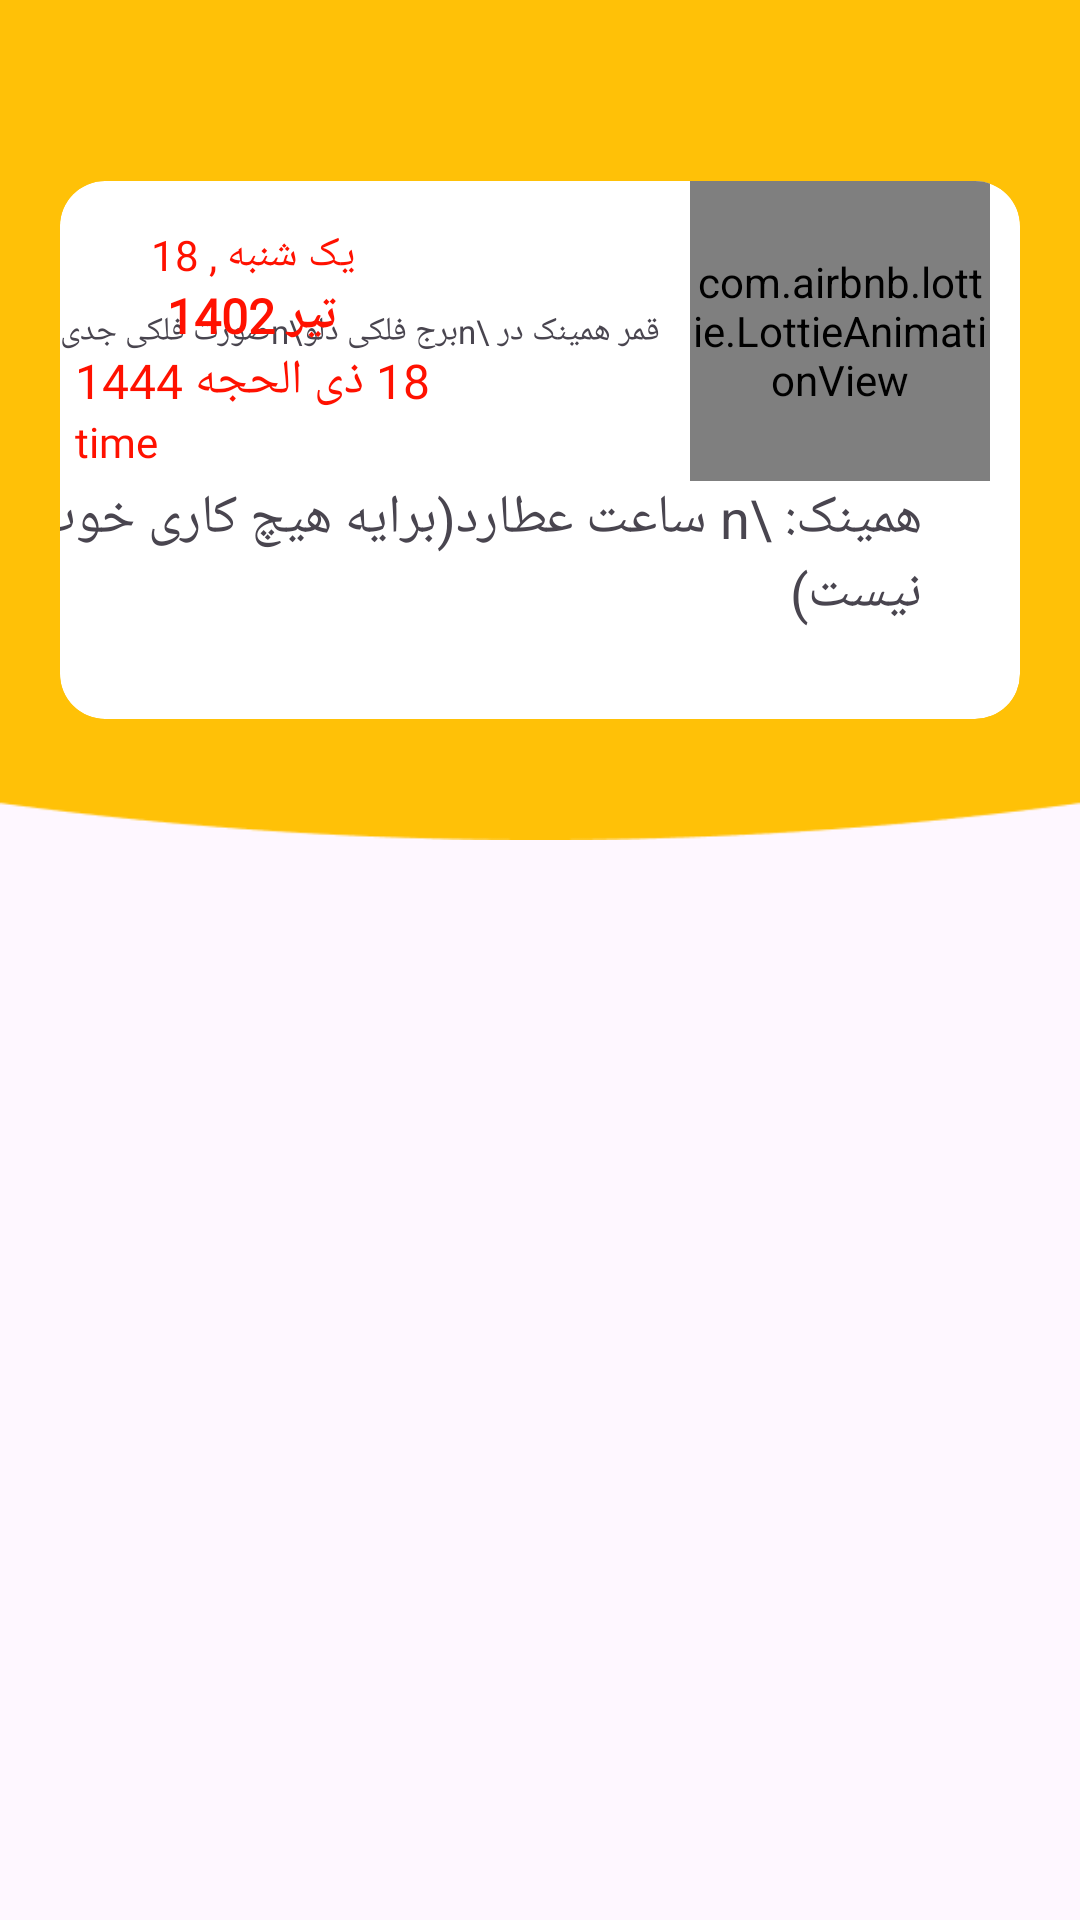

Layout XML and referenced resources for this Android screen:
<!-- AndroidManifest.xml: application theme Theme.Meta -->
<!-- res/layout/fragment_main.xml -->
<?xml version="1.0" encoding="utf-8"?>
<androidx.constraintlayout.widget.ConstraintLayout xmlns:android="http://schemas.android.com/apk/res/android"
    xmlns:tools="http://schemas.android.com/tools"
    android:layout_width="match_parent"
    android:layout_height="match_parent"
    xmlns:app="http://schemas.android.com/apk/res-auto"
    tools:context=".ui.fragment.MainFragment">


    <View
        android:id="@+id/background"
        android:layout_width="match_parent"
        android:layout_height="280dp"
        android:background="@drawable/background_started"
        android:backgroundTint="#FFC107"
        app:layout_constraintTop_toTopOf="parent" />


    <include
        layout="@layout/calender_card_layout"
        android:layout_width="match_parent"
        android:id="@+id/calender_card"
        android:layout_height="wrap_content"
        android:layout_margin="20dp"
        app:layout_constraintBottom_toTopOf="@id/MainRecyclerView"
        app:layout_constraintTop_toTopOf="parent"
        />

    <androidx.recyclerview.widget.RecyclerView
        android:id="@+id/MainRecyclerView"
        android:layout_width="match_parent"
        android:layout_height="0dp"
        android:padding="10dp"
        android:layout_marginTop="20dp"
        app:layout_constraintBottom_toBottomOf="parent"
        app:layout_constraintTop_toBottomOf="@id/background" />

</androidx.constraintlayout.widget.ConstraintLayout>
<!-- res/layout/calender_card_layout.xml (included above) -->
<?xml version="1.0" encoding="utf-8"?>
<com.google.android.material.card.MaterialCardView xmlns:android="http://schemas.android.com/apk/res/android"
    xmlns:app="http://schemas.android.com/apk/res-auto"
    android:layout_width="match_parent"
    android:layout_height="wrap_content"
    app:cardCornerRadius="15dp"
    android:id="@+id/calenderParent"
    app:cardBackgroundColor="@color/white"
    app:strokeColor="@color/white"
    app:strokeWidth="0dp"

    >

    <androidx.constraintlayout.widget.ConstraintLayout
        android:layout_width="match_parent"
        android:layout_height="match_parent">


        <com.airbnb.lottie.LottieAnimationView
            android:id="@+id/animationView"
            android:layout_width="100dp"
            android:layout_height="100dp"
            android:layout_marginEnd="10dp"
            app:layout_constraintEnd_toEndOf="parent"
            app:layout_constraintTop_toTopOf="parent"
            app:lottie_autoPlay="true"
            app:lottie_loop="true"
            app:lottie_rawRes="@raw/moon"
            app:lottie_url="REPLACE_JSON_URL" />

        <TextView
            android:id="@+id/textView"
            android:layout_width="wrap_content"
            android:layout_height="wrap_content"
            android:layout_marginEnd="10dp"
            android:text="قمر همینک در \nبرج فلکی دلو\nصورت فلکی جدی"
            android:textSize="11sp"
            app:layout_constraintBottom_toBottomOf="@id/animationView"
            app:layout_constraintEnd_toStartOf="@id/animationView"
            app:layout_constraintTop_toTopOf="@id/animationView" />


        <TextView
            android:id="@+id/day"
            android:layout_width="wrap_content"
            android:layout_height="wrap_content"
            android:layout_marginStart="5dp"
            android:layout_marginTop="15dp"
            android:fontFamily="@font/byekan"
            android:text="یک شنبه , 18"
            android:textColor="#FF1100"
            android:textSize="14sp"
            app:layout_constraintEnd_toEndOf="@+id/year"
            app:layout_constraintStart_toStartOf="parent"
            app:layout_constraintTop_toTopOf="parent" />

        <TextView
            android:id="@+id/month"
            android:layout_width="wrap_content"
            android:layout_height="wrap_content"
            android:layout_marginStart="5dp"
            android:fontFamily="@font/byekan"
            android:text="تیر 1402"
            android:textColor="#FF1100"
            android:textSize="16sp"
            android:textStyle="bold"
            app:layout_constraintEnd_toEndOf="@+id/year"
            app:layout_constraintStart_toStartOf="parent"
            app:layout_constraintTop_toBottomOf="@id/day" />


        <TextView
            android:id="@+id/year"
            android:layout_width="wrap_content"
            android:layout_height="wrap_content"
            android:layout_marginStart="5dp"
            android:fontFamily="@font/byekan"
            android:text="18 ذی الحجه 1444"
            android:textColor="#FF1100"
            android:textSize="16sp"
            app:layout_constraintStart_toStartOf="parent"
            app:layout_constraintTop_toBottomOf="@id/month" />

        <TextView
            android:layout_width="wrap_content"
            android:layout_height="wrap_content"
            app:layout_constraintTop_toBottomOf="@id/year"
            android:fontFamily="@font/byekan"
            android:textColor="#FF1100"
            app:layout_constraintStart_toStartOf="parent"
            android:layout_marginStart="5dp"
            android:text="time"
            android:id="@+id/date"/>


        <TextView
            android:id="@+id/textView2"
            android:layout_width="wrap_content"
            android:layout_height="wrap_content"
            android:layout_marginEnd="23dp"
            android:layout_marginBottom="30dp"
            android:text="همینک: \n ساعت عطارد(برایه هیچ کاری خوب نیست)"
            android:textSize="18sp"
            app:layout_constraintBottom_toBottomOf="parent"
            app:layout_constraintEnd_toEndOf="@id/animationView"
            app:layout_constraintTop_toBottomOf="@id/animationView" />


    </androidx.constraintlayout.widget.ConstraintLayout>

</com.google.android.material.card.MaterialCardView>
<!-- resources referenced by this layout -->
<resources>
  <color name="white">#FFFFFFFF</color>
  <!-- drawable background_started: png bitmap (drawable, 2479 bytes) -->
  <style name="Theme.Meta" parent="Base.Theme.Meta" />
  <style name="Base.Theme.Meta" parent="Theme.Material3.DayNight.NoActionBar">
          
          
      </style>
</resources>
